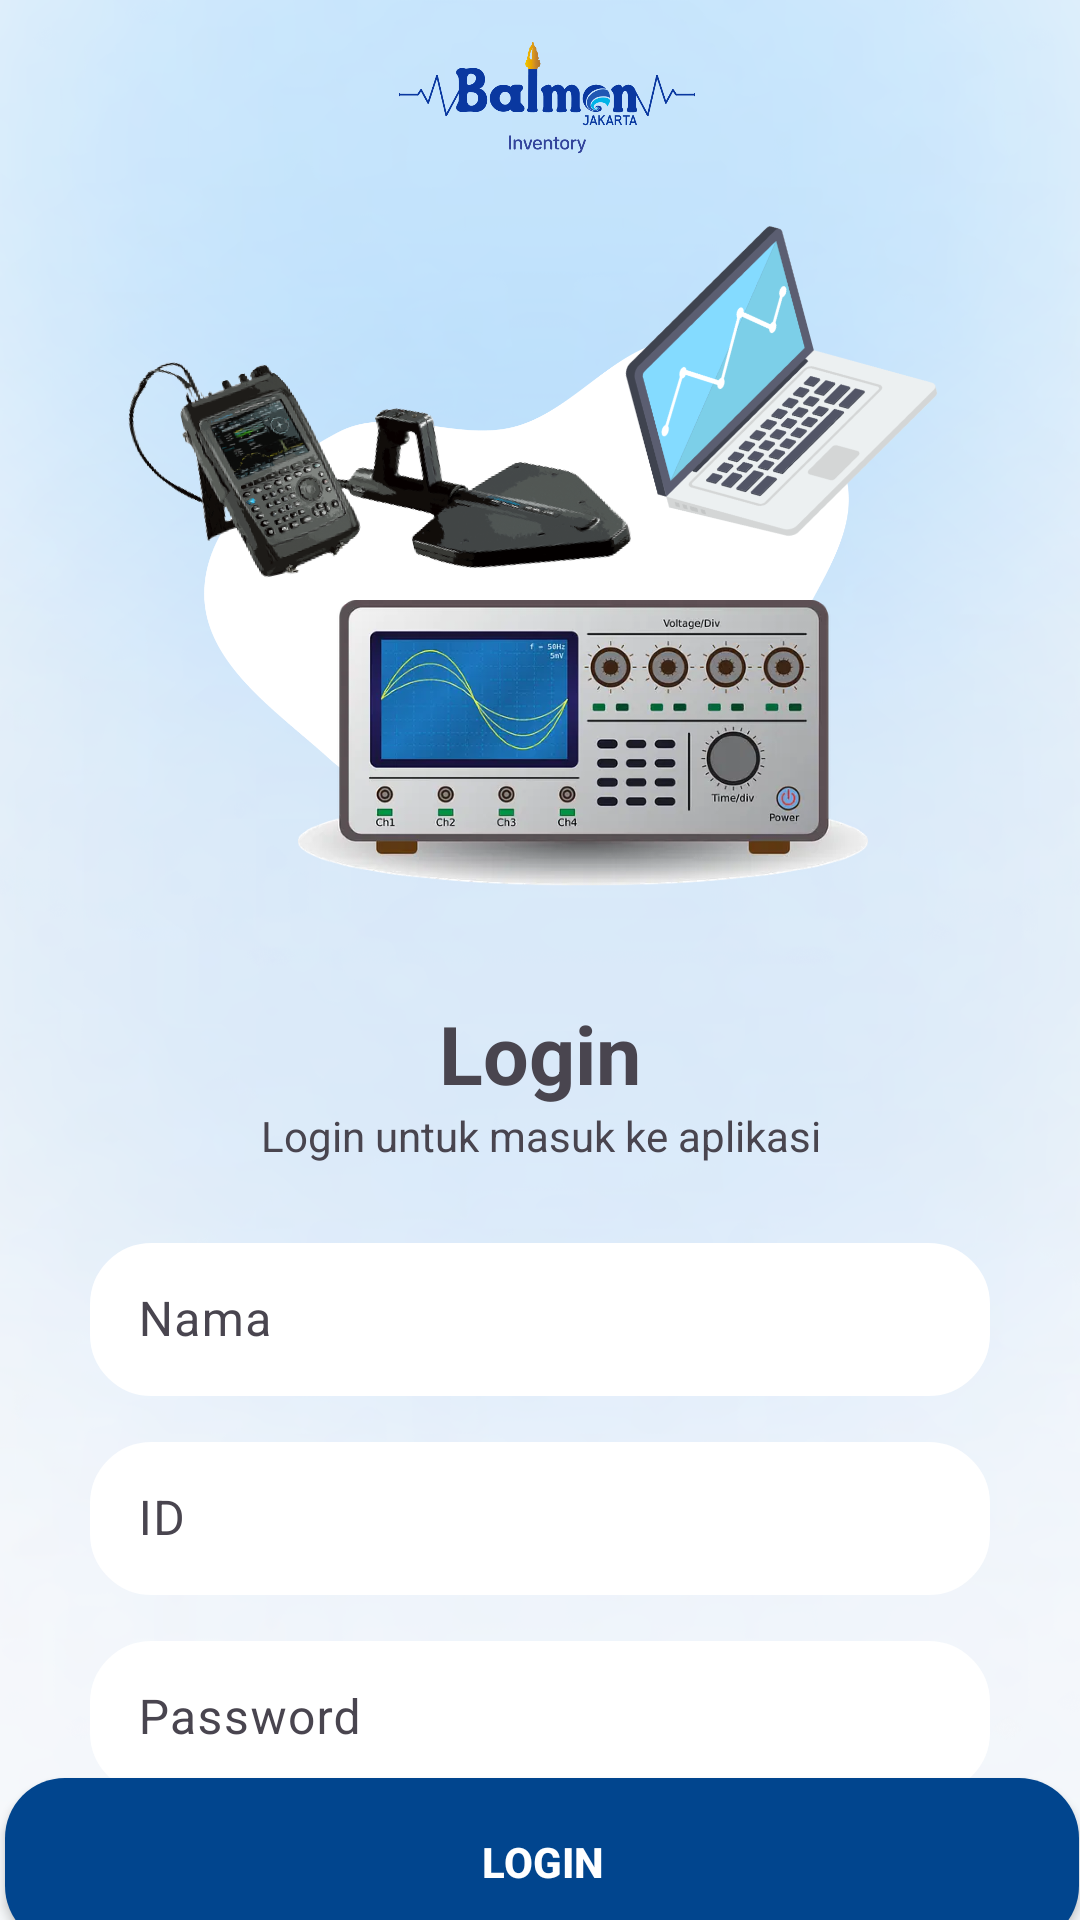

The Android layout XML behind this screen, and the referenced resources:
<!-- AndroidManifest.xml: application theme Theme.Singkat -->
<!-- res/layout/activity_login_page.xml -->
<?xml version="1.0" encoding="utf-8"?>
<androidx.constraintlayout.widget.ConstraintLayout xmlns:android="http://schemas.android.com/apk/res/android"
    xmlns:app="http://schemas.android.com/apk/res-auto"
    xmlns:tools="http://schemas.android.com/tools"
    android:layout_width="match_parent"
    android:layout_height="match_parent"
    tools:context=".login.LoginActivity"
    android:background="@drawable/bg">

    <ImageView
        android:id="@+id/imageView"
        android:layout_width="103dp"
        android:layout_height="38dp"
        android:scaleType="fitEnd"
        android:src="@drawable/balmon"
        app:layout_constraintBottom_toBottomOf="parent"
        app:layout_constraintEnd_toEndOf="parent"
        app:layout_constraintStart_toStartOf="parent"
        app:layout_constraintTop_toTopOf="parent"
        app:layout_constraintVertical_bias="0.023" />

    <ImageView
        android:id="@+id/imageView2"
        android:layout_width="330dp"
        android:layout_height="273dp"
        android:layout_marginTop="4dp"
        android:src="@drawable/illustrationlogin"
        app:layout_constraintEnd_toEndOf="parent"
        app:layout_constraintHorizontal_bias="0.493"
        app:layout_constraintStart_toStartOf="parent"
        app:layout_constraintTop_toBottomOf="@+id/imageView" />

    <TextView
        android:id="@+id/textView"
        android:layout_width="match_parent"
        android:layout_height="wrap_content"
        android:layout_marginTop="4dp"
        android:gravity="center"
        android:text="@string/login"
        android:textSize="27sp"
        android:textStyle="bold"
        app:layout_constraintEnd_toEndOf="parent"
        app:layout_constraintHorizontal_bias="0.0"
        app:layout_constraintStart_toStartOf="parent"
        app:layout_constraintTop_toBottomOf="@+id/imageView2" />

    <TextView
        android:id="@+id/textlogin"
        android:layout_width="match_parent"
        android:layout_height="wrap_content"
        android:gravity="center"
        android:text="@string/login_untuk_masuk_ke_aplikasi"
        app:layout_constraintEnd_toEndOf="parent"
        app:layout_constraintStart_toStartOf="parent"
        app:layout_constraintTop_toBottomOf="@+id/textView" />

    <com.google.android.material.textfield.TextInputLayout
        android:id="@+id/usernameLayout"
        android:layout_width="match_parent"
        android:layout_height="wrap_content"
        android:layout_marginHorizontal="30dp"
        android:layout_marginTop="40dp"
        app:boxStrokeColor="@color/black"
        app:hintTextColor="@color/black"
        app:layout_constraintEnd_toEndOf="parent"
        app:layout_constraintHorizontal_bias="0.5"
        app:layout_constraintStart_toStartOf="parent"
        app:layout_constraintTop_toTopOf="@id/textlogin">

        <com.google.android.material.textfield.TextInputEditText
            android:id="@+id/usernameEditText"
            android:layout_width="match_parent"
            android:layout_height="51dp"
            android:background="@drawable/radius"
            android:hint="@string/nama"
            android:inputType="textPersonName"
            android:textColor="@color/black" />
    </com.google.android.material.textfield.TextInputLayout>
    <com.google.android.material.textfield.TextInputLayout
        android:id="@+id/idLayout"
        android:layout_width="match_parent"
        android:layout_height="wrap_content"
        android:layout_marginHorizontal="30dp"
        android:layout_marginTop="10dp"
        app:boxStrokeColor="@color/black"
        app:hintTextColor="@color/black"
        app:layout_constraintEnd_toEndOf="parent"
        app:layout_constraintHorizontal_bias="0.5"
        app:layout_constraintStart_toStartOf="parent"
        app:layout_constraintTop_toBottomOf="@id/usernameLayout">

        <com.google.android.material.textfield.TextInputEditText
            android:id="@+id/idEditText"
            android:background="@drawable/radius"
            android:layout_width="match_parent"
            android:layout_height="51dp"
            android:hint="@string/id"
            android:inputType="textPersonName"/>
    </com.google.android.material.textfield.TextInputLayout>
    <com.google.android.material.textfield.TextInputLayout
        android:id="@+id/passwordLayout"
        android:layout_width="match_parent"
        android:layout_height="wrap_content"
        android:layout_marginHorizontal="30dp"
        android:layout_marginTop="10dp"
        app:boxStrokeColor="@color/black"
        app:hintTextColor="@color/black"
        app:layout_constraintEnd_toEndOf="parent"
        app:layout_constraintHorizontal_bias="0.5"
        app:layout_constraintStart_toStartOf="parent"
        app:layout_constraintTop_toBottomOf="@id/idLayout">

        <com.google.android.material.textfield.TextInputEditText
            android:id="@+id/passwordEditText"
            android:background="@drawable/radius"
            android:layout_width="match_parent"
            android:layout_height="51dp"
            android:hint="@string/pw"
            android:inputType="textPersonName"/>
    </com.google.android.material.textfield.TextInputLayout>

    <androidx.appcompat.widget.AppCompatButton
        android:id="@+id/button"
        android:layout_width="358dp"
        android:layout_height="56dp"
        android:layout_marginHorizontal="30dp"
        android:background="@drawable/radius2"
        android:text="@string/login"
        android:textColor="@color/white"
        android:textStyle="bold"
        app:layout_constraintBottom_toBottomOf="parent"
        app:layout_constraintEnd_toEndOf="parent"
        app:layout_constraintHorizontal_bias="0.49"
        app:layout_constraintStart_toStartOf="parent"
        app:layout_constraintTop_toBottomOf="@+id/passwordLayout"
        app:layout_constraintVertical_bias="0.386" />

</androidx.constraintlayout.widget.ConstraintLayout>
<!-- resources referenced by this layout -->
<resources>
  <color name="black">#FF000000</color>
  <color name="white">#FFFFFFFF</color>
  <!-- drawable balmon: png bitmap (drawable, 36159 bytes) -->
  <!-- drawable bg: png bitmap (drawable, 403371 bytes) -->
  <!-- drawable illustrationlogin: png bitmap (drawable, 805401 bytes) -->
  <!-- drawable radius (drawable) -->
  <?xml version="1.0" encoding="utf-8"?>
  <shape xmlns:android="http://schemas.android.com/apk/res/android"
      android:shape="rectangle" android:padding="15dp">
  
      <solid android:color="#FFFFFF" />
      <corners
          android:bottomRightRadius="20dp"
          android:bottomLeftRadius="20dp"
          android:topLeftRadius="20dp"
          android:topRightRadius="20dp" />
      <stroke android:width="1dip" android:color="@color/white" />
  </shape>
  <!-- drawable radius2 (drawable) -->
  <?xml version="1.0" encoding="utf-8"?>
  <shape xmlns:android="http://schemas.android.com/apk/res/android"
      android:shape="rectangle" android:padding="15dp">
  
      <solid android:color="#01458E" />
      <corners
          android:bottomRightRadius="20dp"
          android:bottomLeftRadius="20dp"
          android:topLeftRadius="20dp"
          android:topRightRadius="20dp" />
  </shape>
  <string name="id">ID</string>
  <string name="login">Login</string>
  <string name="login_untuk_masuk_ke_aplikasi">Login untuk masuk ke aplikasi</string>
  <string name="nama">Nama</string>
  <string name="pw">Password</string>
  <style name="Theme.Singkat" parent="Base.Theme.Singkat" />
  <style name="Base.Theme.Singkat" parent="Theme.Material3.DayNight.NoActionBar">
          
          <item name="colorPrimary">@color/purple_200</item>
          <item name="colorPrimaryVariant">@color/purple_700</item>
  
          
      </style>
  <color name="purple_200">#1773BC</color>
  <color name="purple_700">#FF3700B3</color>
</resources>
